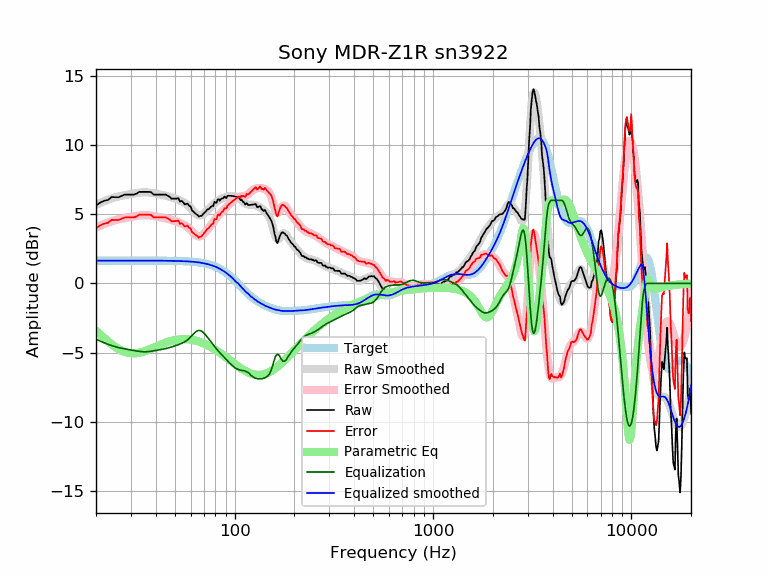

The table this chart was drawn from, first rows:
frequency, raw, error, smoothed, error_smoothed, equalization, parametric_eq, equalized_raw, equalized_smoothed, target
20, 5.63, 3.99, 5.68, 4.03, -4.03, -3.41, 1.60, 1.65, 1.65
21, 5.83, 4.19, 5.81, 4.16, -4.16, -3.69, 1.67, 1.65, 1.65
22, 5.96, 4.32, 5.93, 4.29, -4.29, -3.94, 1.68, 1.65, 1.65
23, 6.03, 4.38, 6.04, 4.39, -4.39, -4.18, 1.63, 1.65, 1.65
24, 6.24, 4.59, 6.13, 4.49, -4.49, -4.39, 1.75, 1.65, 1.65
25, 6.22, 4.57, 6.21, 4.56, -4.56, -4.58, 1.66, 1.65, 1.65
26, 6.22, 4.57, 6.28, 4.63, -4.63, -4.73, 1.59, 1.65, 1.65
27, 6.32, 4.68, 6.33, 4.68, -4.68, -4.85, 1.64, 1.65, 1.65
28, 6.41, 4.77, 6.37, 4.73, -4.73, -4.95, 1.69, 1.65, 1.65
29, 6.41, 4.77, 6.41, 4.77, -4.77, -5.01, 1.65, 1.65, 1.65
30, 6.41, 4.77, 6.45, 4.81, -4.81, -5.04, 1.61, 1.65, 1.65
31, 6.41, 4.77, 6.49, 4.84, -4.84, -5.04, 1.57, 1.65, 1.65
32, 6.47, 4.83, 6.52, 4.88, -4.88, -5.03, 1.60, 1.65, 1.65
33, 6.61, 4.96, 6.55, 4.90, -4.90, -5.00, 1.70, 1.65, 1.65
34, 6.61, 4.96, 6.57, 4.92, -4.92, -4.95, 1.68, 1.65, 1.65
35, 6.61, 4.96, 6.58, 4.93, -4.93, -4.90, 1.67, 1.65, 1.65
36, 6.61, 4.96, 6.57, 4.93, -4.93, -4.84, 1.68, 1.65, 1.65
37, 6.61, 4.96, 6.56, 4.91, -4.91, -4.77, 1.69, 1.64, 1.64
38, 6.58, 4.94, 6.54, 4.89, -4.89, -4.70, 1.69, 1.64, 1.64
39, 6.41, 4.77, 6.51, 4.87, -4.87, -4.63, 1.55, 1.64, 1.64
40, 6.41, 4.77, 6.48, 4.84, -4.84, -4.56, 1.58, 1.64, 1.64
41, 6.41, 4.77, 6.45, 4.81, -4.81, -4.50, 1.60, 1.64, 1.64
42, 6.41, 4.77, 6.42, 4.78, -4.78, -4.43, 1.63, 1.64, 1.64
43, 6.41, 4.77, 6.40, 4.76, -4.76, -4.37, 1.66, 1.64, 1.64
44, 6.41, 4.77, 6.37, 4.73, -4.73, -4.32, 1.69, 1.64, 1.64
45, 6.41, 4.78, 6.33, 4.70, -4.70, -4.27, 1.72, 1.64, 1.64
46, 6.32, 4.68, 6.30, 4.66, -4.66, -4.22, 1.66, 1.64, 1.64
47, 6.25, 4.62, 6.26, 4.63, -4.63, -4.18, 1.63, 1.63, 1.63
48, 6.11, 4.48, 6.22, 4.59, -4.59, -4.14, 1.52, 1.63, 1.63
49, 6.12, 4.50, 6.17, 4.55, -4.55, -4.11, 1.58, 1.63, 1.63
50, 6.12, 4.50, 6.13, 4.50, -4.50, -4.09, 1.62, 1.63, 1.63
51, 6.12, 4.50, 6.09, 4.46, -4.46, -4.06, 1.66, 1.62, 1.62
52, 6.16, 4.54, 6.04, 4.42, -4.42, -4.05, 1.74, 1.62, 1.62
53, 5.91, 4.29, 5.99, 4.37, -4.37, -4.03, 1.53, 1.62, 1.62
54, 5.96, 4.35, 5.94, 4.33, -4.33, -4.03, 1.63, 1.61, 1.61
55, 5.86, 4.26, 5.88, 4.27, -4.27, -4.02, 1.59, 1.61, 1.61
56, 5.71, 4.11, 5.81, 4.21, -4.21, -4.02, 1.50, 1.60, 1.60
57, 5.74, 4.14, 5.73, 4.14, -4.14, -4.02, 1.60, 1.60, 1.60
58, 5.76, 4.17, 5.65, 4.06, -4.06, -4.03, 1.70, 1.59, 1.59
59, 5.59, 4.00, 5.54, 3.96, -3.96, -4.04, 1.63, 1.58, 1.58
60, 5.55, 3.97, 5.43, 3.86, -3.86, -4.05, 1.69, 1.58, 1.58
61, 5.26, 3.69, 5.32, 3.75, -3.75, -4.07, 1.51, 1.57, 1.57
62, 5.18, 3.62, 5.20, 3.65, -3.65, -4.09, 1.54, 1.56, 1.56
63, 5.09, 3.54, 5.10, 3.55, -3.55, -4.11, 1.54, 1.55, 1.55
64, 5.00, 3.46, 5.01, 3.47, -3.47, -4.14, 1.53, 1.54, 1.54
65, 4.94, 3.41, 4.94, 3.42, -3.42, -4.17, 1.52, 1.53, 1.53
66, 4.81, 3.30, 4.91, 3.39, -3.39, -4.19, 1.42, 1.51, 1.51
67, 4.87, 3.37, 4.90, 3.40, -3.40, -4.23, 1.47, 1.50, 1.50
68, 4.87, 3.38, 4.92, 3.44, -3.44, -4.26, 1.43, 1.49, 1.49
69, 4.97, 3.50, 4.97, 3.50, -3.50, -4.30, 1.46, 1.47, 1.47
70, 5.05, 3.60, 5.04, 3.59, -3.59, -4.33, 1.47, 1.45, 1.45
71, 5.16, 3.72, 5.12, 3.68, -3.68, -4.37, 1.48, 1.44, 1.44
72, 5.25, 3.84, 5.20, 3.79, -3.79, -4.41, 1.46, 1.42, 1.42
73, 5.35, 3.96, 5.29, 3.90, -3.90, -4.46, 1.46, 1.40, 1.40
74, 5.35, 3.98, 5.38, 4.00, -4.00, -4.50, 1.35, 1.37, 1.37
75, 5.45, 4.10, 5.46, 4.11, -4.11, -4.55, 1.34, 1.35, 1.35
76, 5.54, 4.22, 5.54, 4.21, -4.21, -4.59, 1.33, 1.32, 1.32
77, 5.60, 4.30, 5.62, 4.32, -4.32, -4.64, 1.28, 1.30, 1.30
78, 5.58, 4.32, 5.69, 4.42, -4.42, -4.69, 1.16, 1.27, 1.27
79, 5.89, 4.65, 5.77, 4.53, -4.53, -4.74, 1.36, 1.24, 1.24
... 553 more rows
